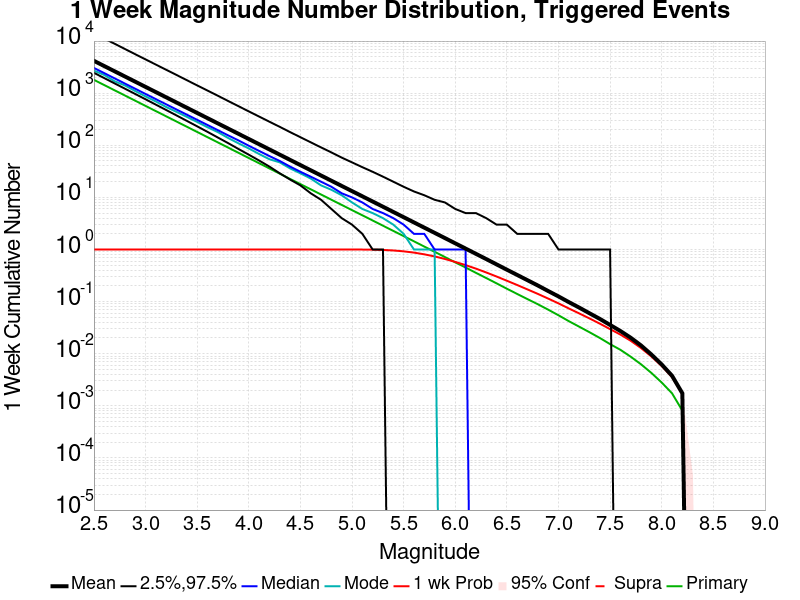

The data file committed next to this chart (first rows):
Mag, Mean, 2.5 %ile, 97.5 %ile, Median, Mode, 1 wk Probability, 1 wk Supra-Seis Prob, Primary Aftershocks Mean
2.5, 4171, 2457, 14079, 3049, 2705, 1.0, 0.0, 1801
2.6, 3313, 1947, 11190, 2423, 2233, 1.0, 0.0, 1431
2.7, 2632, 1541, 8890, 1926, 1694, 1.0, 0.0, 1136
2.8, 2091, 1220, 7047, 1530, 1406, 1.0, 0.0, 902.8
2.9, 1661, 965.0, 5593, 1216, 1098, 1.0, 0.0, 717.1
3.0, 1319, 763.0, 4446, 966.0, 866.0, 1.0, 0.0, 569.6
3.1, 1048, 602.0, 3535, 768.0, 693.0, 1.0, 0.0, 452.5
3.2, 832.5, 475.0, 2812, 611.0, 542.0, 1.0, 0.0, 359.5
3.3, 661.3, 374.0, 2236, 486.0, 438.0, 1.0, 0.0, 285.5
3.4, 525.3, 294.0, 1775, 387.0, 351.0, 1.0, 0.0, 226.8
3.5, 417.3, 231.0, 1409, 308.0, 280.0, 1.0, 0.0, 180.2
3.6, 331.4, 181.0, 1122, 245.0, 222.0, 1.0, 0.0, 143.1
3.7, 263.3, 141.0, 893.0, 195.0, 179.0, 1.0, 0.0, 113.7
3.8, 209.1, 110.0, 708.0, 155.0, 138.0, 1.0, 0.0, 90.31
3.9, 166.1, 85.0, 563.0, 124.0, 109.0, 1.0, 0.0, 71.73
4.0, 132, 66.0, 447.0, 98.0, 87.0, 1.0, 0.0, 56.98
4.1, 104.8, 51.0, 356.0, 78.0, 68.0, 1.0, 0.0, 45.24
4.2, 83.22, 39.0, 283.0, 62.0, 54.0, 1.0, 0.0, 35.93
4.3, 66.1, 29.0, 226.0, 50.0, 47.0, 1.0, 0.0, 28.53
4.4, 52.49, 22.0, 179.0, 39.0, 36.0, 1.0, 0.0, 22.65
4.5, 41.7, 17.0, 143.0, 31.0, 29.0, 1.0, 0.0, 18
4.6, 33.13, 12.0, 114.0, 25.0, 23.0, 1.0, 0.0, 14.3
4.7, 26.31, 9.0, 91.0, 20.0, 17.0, 1.0, 0.0, 11.36
4.8, 20.89, 6.0, 73.0, 16.0, 14.0, 1, 0.0, 9.023
4.9, 16.6, 4.0, 58.0, 12.0, 11.0, 0.9999, 0.0, 7.171
5.0, 13.19, 3.0, 47.0, 10.0, 8.0, 0.9994, 0.0, 5.7
5.1, 10.49, 2.0, 38.0, 8.0, 6.0, 0.9976, 0.0, 4.536
5.2, 8.336, 1.0, 31.0, 6.0, 5.0, 0.9925, 0.0, 3.603
5.3, 6.622, 1.0, 25.0, 5.0, 4.0, 0.9808, 0.0, 2.862
5.4, 5.255, 0.0, 20.0, 4.0, 3.0, 0.9586, 0.0, 2.274
5.5, 4.172, 0.0, 16.0, 3.0, 2.0, 0.9225, 0.0, 1.809
5.6, 3.311, 0.0, 13.0, 2.0, 1.0, 0.8719, 0.0, 1.436
5.7, 2.628, 0.0, 11.0, 2.0, 1.0, 0.8084, 0.0, 1.139
5.8, 2.088, 0.0, 9.0, 1.0, 1.0, 0.7368, 0.0, 0.9041
5.9, 1.657, 0.0, 8.0, 1.0, 0.0, 0.6579, 0.0, 0.7164
6.0, 1.313, 0.0, 6.0, 1.0, 0.0, 0.5782, 0.0, 0.5668
6.1, 1.043, 0.0, 5.0, 1.0, 0.0, 0.502, 0.0, 0.4516
6.2, 0.8267, 0.0, 5.0, 0.0, 0.0, 0.4299, 0.0, 0.3572
6.3, 0.6552, 0.0, 4.0, 0.0, 0.0, 0.3628, 0.0, 0.2834
6.4, 0.5182, 0.0, 3.0, 0.0, 0.0, 0.3032, 0.0, 0.2243
6.5, 0.4099, 0.0, 3.0, 0.0, 0.0, 0.2515, 0.0, 0.1768
6.6, 0.3251, 0.0, 2.0, 0.0, 0.0, 0.2083, 0.0, 0.1403
6.7, 0.2574, 0.0, 2.0, 0.0, 0.0, 0.1713, 0.0, 0.1117
6.8, 0.2039, 0.0, 2.0, 0.0, 0.0, 0.1406, 0.0, 0.08903
6.9, 0.1597, 0.0, 2.0, 0.0, 0.0, 0.1144, 0.0, 0.07013
7.0, 0.1258, 0.0, 1.0, 0.0, 0.0, 0.09254, 0.0, 0.0547
7.1, 0.09791, 0.0, 1.0, 0.0, 0.0, 0.0739, 0.0, 0.04217
7.2, 0.07693, 0.0, 1.0, 0.0, 0.0, 0.0595, 0.0, 0.03308
7.3, 0.05981, 0.0, 1.0, 0.0, 0.0, 0.0476, 0.0, 0.02589
7.4, 0.04668, 0.0, 1.0, 0.0, 0.0, 0.03783, 0.0, 0.02009
7.5, 0.03568, 0.0, 1.0, 0.0, 0.0, 0.02966, 0.0, 0.01528
7.6, 0.02728, 0.0, 0.0, 0.0, 0.0, 0.02328, 0.0, 0.01189
7.7, 0.02025, 0.0, 0.0, 0.0, 0.0, 0.01773, 0.0, 0.00876
7.8, 0.01439, 0.0, 0.0, 0.0, 0.0, 0.01283, 0.0, 0.00626
7.9, 0.00966, 0.0, 0.0, 0.0, 0.0, 0.00888, 0.0, 0.00428
8.0, 0.00622, 0.0, 0.0, 0.0, 0.0, 0.00584, 0.0, 0.0028
8.1, 0.00378, 0.0, 0.0, 0.0, 0.0, 0.00358, 0.0, 0.00174
8.2, 0.00174, 0.0, 0.0, 0.0, 0.0, 0.00171, 0.0, 8.1E-4
8.3, 0.0, 0.0, 0.0, 0.0, 0.0, 0.0, 0.0, 0.0
8.4, 0.0, 0.0, 0.0, 0.0, 0.0, 0.0, 0.0, 0.0
... 6 more rows
